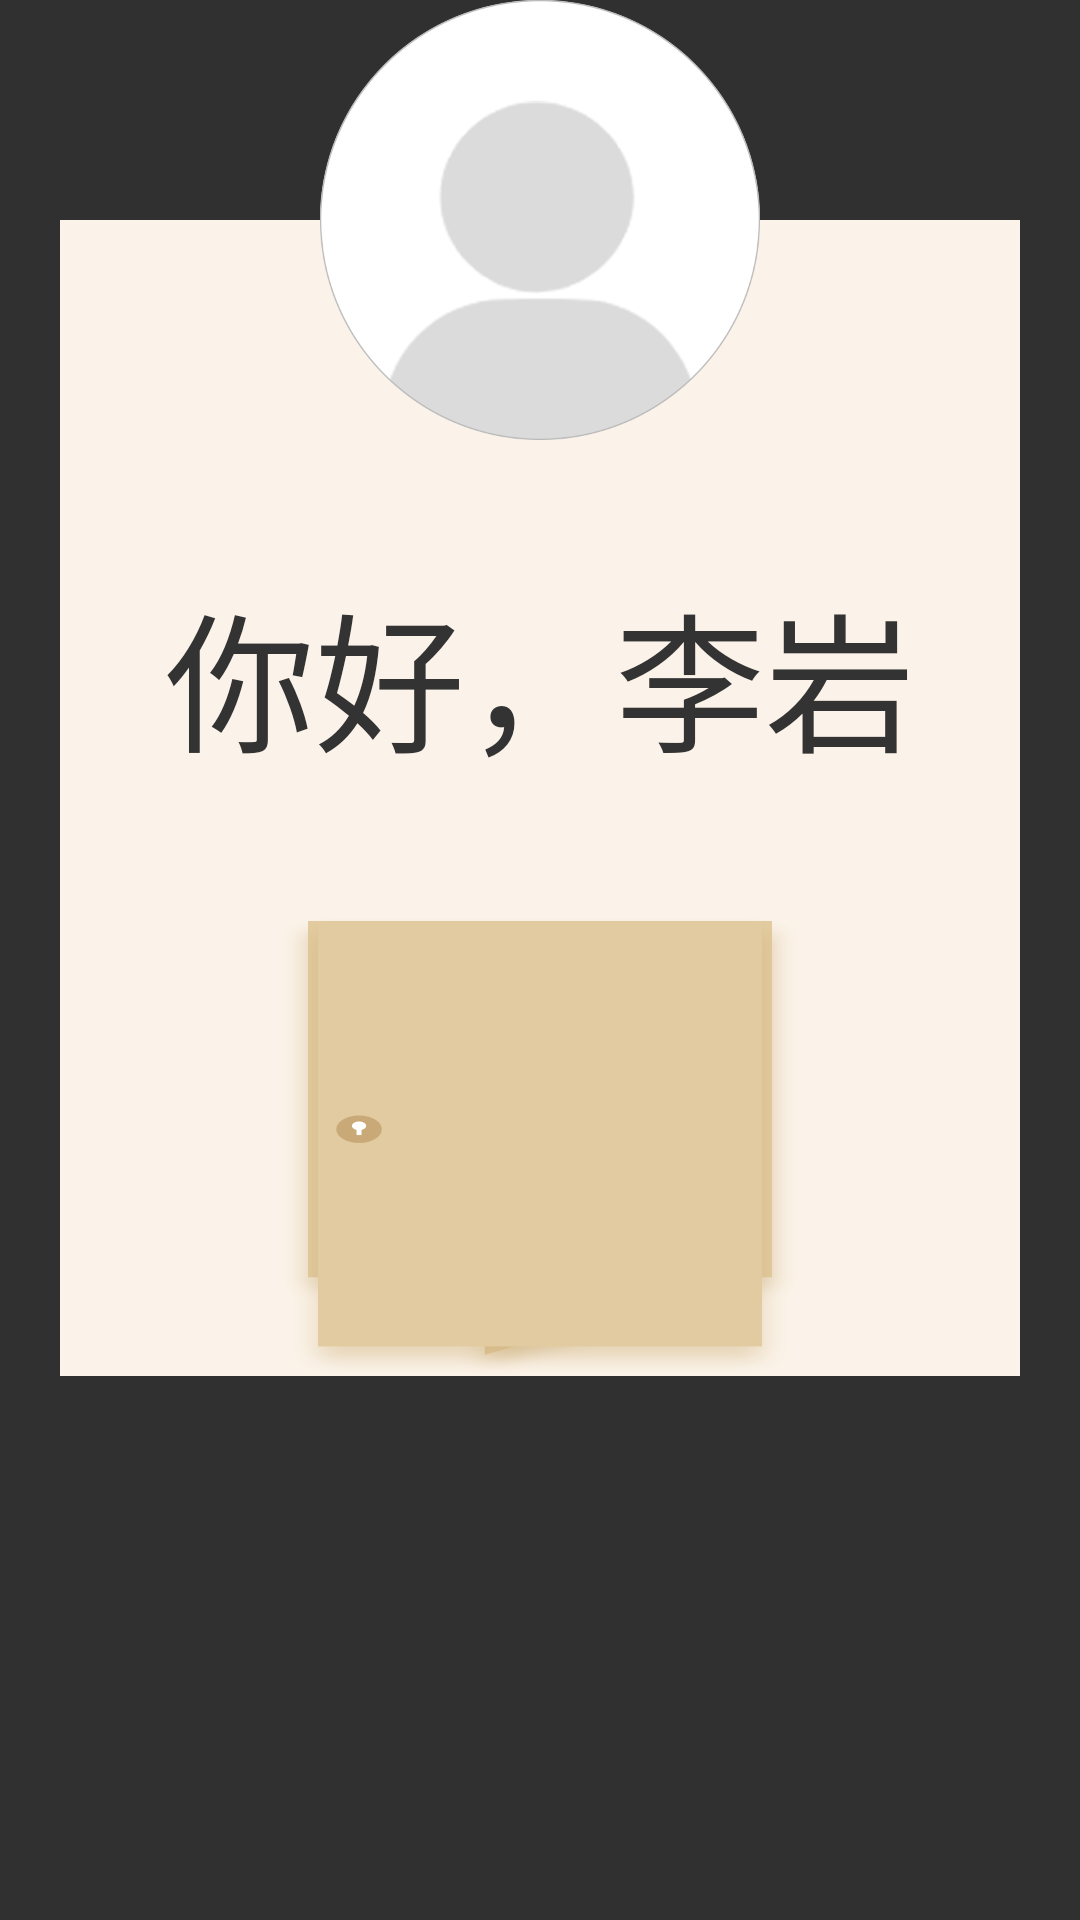

Write the Android layout XML for this screen, with the resource values it uses.
<!-- AndroidManifest.xml: application theme AppTheme.NoTitleBar -->
<!-- res/layout/dialog_ok.xml -->
<?xml version="1.0" encoding="utf-8"?>
<RelativeLayout xmlns:android="http://schemas.android.com/apk/res/android"
                android:layout_width="match_parent"
                android:layout_height="match_parent">

    <RelativeLayout
        android:layout_width="match_parent"
        android:layout_height="1436px">


        <RelativeLayout
            android:id="@+id/layout_content"
            android:layout_width="match_parent"
            android:layout_height="1156px"
            android:layout_alignParentBottom="true"
            android:layout_marginBottom="60px"
            android:layout_marginEnd="60px"
            android:layout_marginStart="60px"
            android:background="@color/commonColor">

            <TextView
                android:id="@+id/tv_name"
                android:layout_width="wrap_content"
                android:layout_height="wrap_content"
                android:layout_centerHorizontal="true"
                android:layout_marginTop="347px"
                android:gravity="center"
                android:text="你好，李岩"
                android:textColor="#333333"
                android:textSize="50sp"/>

            <ImageView
                android:id="@+id/img_state_ok"
                android:layout_width="wrap_content"
                android:layout_height="wrap_content"
                android:layout_alignParentBottom="true"
                android:layout_below="@+id/tv_name"
                android:layout_centerHorizontal="true"
                android:layout_marginTop="132px"
                android:background="@mipmap/ok_img"
                />

            <ImageView
                android:id="@+id/img_state_no"
                android:layout_width="wrap_content"
                android:layout_height="wrap_content"
                android:layout_alignParentBottom="true"
                android:layout_below="@+id/tv_name"
                android:layout_centerHorizontal="true"
                android:layout_marginTop="132px"
                android:background="@mipmap/no_img"
                />

        </RelativeLayout>

        <RelativeLayout
            android:id="@+id/layout_pic"
            android:layout_width="440px"
            android:layout_height="440px"
            android:layout_alignParentTop="true"
            android:layout_centerHorizontal="true"
            android:background="@drawable/layout_circle_style">

            <ImageView
                android:id="@+id/img_pic"
                android:layout_width="match_parent"
                android:layout_height="match_parent"
                android:background="@mipmap/pic_default"
                />
        </RelativeLayout>

    </RelativeLayout>
</RelativeLayout>
<!-- resources referenced by this layout -->
<resources>
  <color name="commonColor">#fbf3e9</color>
  <!-- drawable layout_circle_style (drawable) -->
  <?xml version="1.0" encoding="utf-8"?>
  <shape
      xmlns:android="http://schemas.android.com/apk/res/android"
      android:shape="oval"
      android:useLevel="false">
  
      <solid android:color="@color/commonColor"/>
      <size
          android:width="440px"
          android:height="440px"/>
  </shape>
  <!-- mipmap no_img: png bitmap (mipmap-hdpi, 3579 bytes) -->
  <!-- mipmap ok_img: png bitmap (mipmap-hdpi, 7602 bytes) -->
  <!-- mipmap pic_default: png bitmap (mipmap-hdpi, 12986 bytes) -->
  <style name="AppTheme.NoTitleBar" parent="Theme.AppCompat.NoActionBar">
          <item name="android:windowActionBar">false</item>
          <item name="android:windowNoTitle">true</item>
      </style>
</resources>
